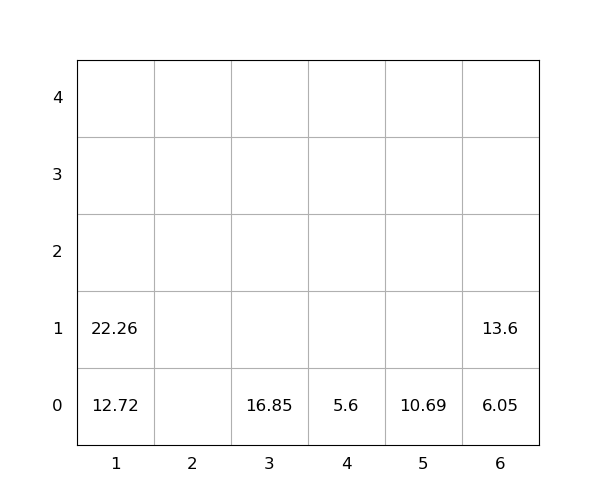

Values plotted in this chart, from the file beside it:
idx, loc_x, loc_y, loc_z, weight, seq, emerg, reloc, size(ft)
1, 5, 0, 0, 10.69, 0, 0, 0, 20
2, 3, 0, 0, 16.85, 0, 0, 0, 20
3, 4, 0, 0, 5.6, 1, 0, 0, 20
4, 1, 0, 0, 12.72, 2, 0, 0, 20
5, 1, 0, 1, 22.26, 3, 0, 0, 20
6, 6, 0, 0, 6.05, 4, 0, 0, 20
7, 6, 0, 1, 13.6, 5, 0, 0, 20
